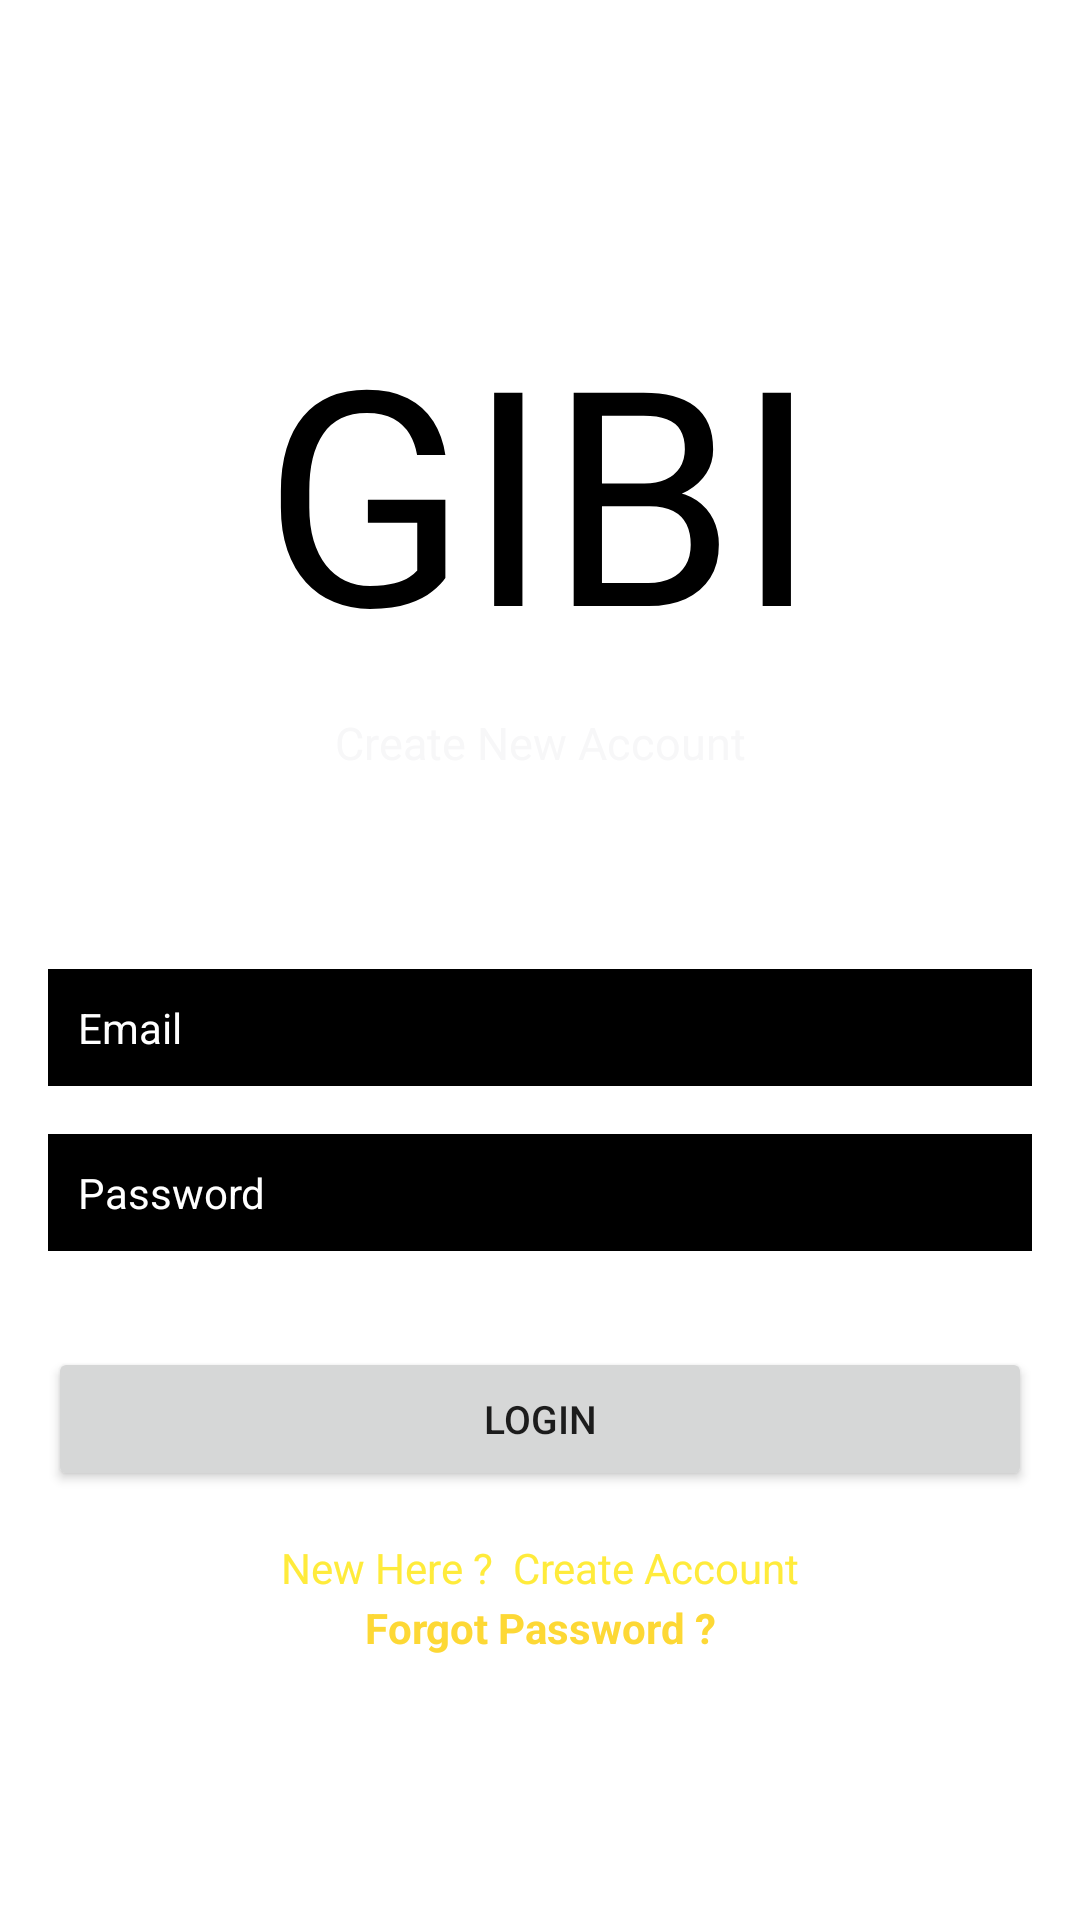

The Android layout XML behind this screen, and the referenced resources:
<!-- AndroidManifest.xml: application theme Theme.Gibi -->
<!-- res/layout/activity_login.xml -->
<?xml version="1.0" encoding="utf-8"?>
<androidx.constraintlayout.widget.ConstraintLayout xmlns:android="http://schemas.android.com/apk/res/android"
    xmlns:app="http://schemas.android.com/apk/res-auto"
    xmlns:tools="http://schemas.android.com/tools"
    android:layout_width="match_parent"
    android:layout_height="match_parent"
    tools:context=".Login">

    <TextView
        android:id="@+id/textView"
        android:layout_width="wrap_content"
        android:layout_height="wrap_content"
        android:text="GIBI"
        android:textColor="#000000"
        android:textSize="100sp"
        app:layout_constraintBottom_toBottomOf="parent"
        app:layout_constraintEnd_toEndOf="parent"
        app:layout_constraintStart_toStartOf="parent"
        app:layout_constraintTop_toTopOf="parent"
        app:layout_constraintVertical_bias="0.19" />

    <TextView
        android:id="@+id/textView2"
        android:layout_width="wrap_content"
        android:layout_height="wrap_content"
        android:layout_marginTop="8dp"
        android:text="Create New Account"
        android:textColor="#F7F7F8"
        android:textSize="15sp"
        app:layout_constraintEnd_toEndOf="parent"
        app:layout_constraintStart_toStartOf="parent"
        app:layout_constraintTop_toBottomOf="@+id/textView" />

    <EditText
        android:id="@+id/Email"
        android:layout_width="0dp"
        android:layout_height="wrap_content"
        android:layout_marginStart="16dp"
        android:layout_marginEnd="16dp"
        android:background="@android:color/black"
        android:ems="10"
        android:hint="Email"
        android:inputType="textEmailAddress"
        android:padding="10dp"
        android:textColor="#FFFFFF"
        android:textColorHint="#FFFFFF"
        android:textSize="14sp"
        app:layout_constraintBottom_toBottomOf="parent"
        app:layout_constraintEnd_toEndOf="parent"
        app:layout_constraintStart_toStartOf="parent"
        app:layout_constraintTop_toBottomOf="@+id/textView2"
        app:layout_constraintVertical_bias="0.19" />

    <EditText
        android:id="@+id/password"
        android:layout_width="0dp"
        android:layout_height="wrap_content"
        android:layout_marginStart="16dp"
        android:layout_marginTop="16dp"
        android:layout_marginEnd="16dp"
        android:background="@android:color/black"
        android:ems="10"
        android:hint="Password"
        android:inputType="textPassword"
        android:padding="10dp"
        android:textColor="#FFFFFF"
        android:textColorHint="#FFFFFF"
        android:textSize="14sp"
        app:layout_constraintEnd_toEndOf="parent"
        app:layout_constraintStart_toStartOf="parent"
        app:layout_constraintTop_toBottomOf="@+id/Email" />

    <Button
        android:id="@+id/loginBtn"
        android:layout_width="0dp"
        android:layout_height="wrap_content"
        android:layout_marginStart="16dp"
        android:layout_marginTop="32dp"
        android:layout_marginEnd="16dp"
        android:text="Login"
        android:textSize="13sp"
        app:layout_constraintEnd_toEndOf="parent"
        app:layout_constraintStart_toStartOf="parent"
        app:layout_constraintTop_toBottomOf="@+id/password" />

    <TextView
        android:id="@+id/createText"
        android:layout_width="wrap_content"
        android:layout_height="wrap_content"
        android:layout_marginTop="16dp"
        android:text="New Here ?  Create Account"
        android:textColor="#FFEB3B"
        app:layout_constraintEnd_toEndOf="parent"
        app:layout_constraintStart_toStartOf="parent"
        app:layout_constraintTop_toBottomOf="@+id/loginBtn" />

    <ProgressBar
        android:id="@+id/progressBar"
        style="?android:attr/progressBarStyle"
        android:layout_width="wrap_content"
        android:layout_height="wrap_content"
        android:visibility="invisible"
        app:layout_constraintBottom_toBottomOf="parent"
        app:layout_constraintEnd_toEndOf="parent"
        app:layout_constraintStart_toStartOf="parent"
        app:layout_constraintTop_toBottomOf="@+id/createText"
        app:layout_constraintVertical_bias="0.39" />

    <TextView
        android:id="@+id/forgotPassword"
        android:layout_width="wrap_content"
        android:layout_height="wrap_content"
        android:text="Forgot Password ?"
        android:textColor="#FDD835"
        android:textStyle="bold"
        app:layout_constraintBottom_toTopOf="@+id/progressBar"
        app:layout_constraintEnd_toEndOf="parent"
        app:layout_constraintStart_toStartOf="parent"
        app:layout_constraintTop_toBottomOf="@+id/createText"
        app:layout_constraintVertical_bias="0.19999999" />

</androidx.constraintlayout.widget.ConstraintLayout>
<!-- resources referenced by this layout -->
<resources>
  <style name="Theme.Gibi" parent="Theme.MaterialComponents.DayNight.DarkActionBar">
          
          <item name="colorPrimary">@color/purple_500</item>
          <item name="colorPrimaryVariant">@color/purple_700</item>
          <item name="colorOnPrimary">@color/white</item>
          
          <item name="colorSecondary">@color/teal_200</item>
          <item name="colorSecondaryVariant">@color/teal_700</item>
          <item name="colorOnSecondary">@color/black</item>
          
          <item name="android:statusBarColor" tools:targetApi="l">?attr/colorPrimaryVariant</item>
          
      </style>
  <!-- not gathered from this repository: default colours our renderer supplied (Android Studio template values) -->
  <color name="purple_500">#FF6200EE</color>
  <color name="purple_700">#FF3700B3</color>
  <color name="teal_200">#FF03DAC5</color>
  <color name="teal_700">#FF018786</color>
  <color name="black">#FF000000</color>
  <color name="white">#FFFFFFFF</color>
</resources>
